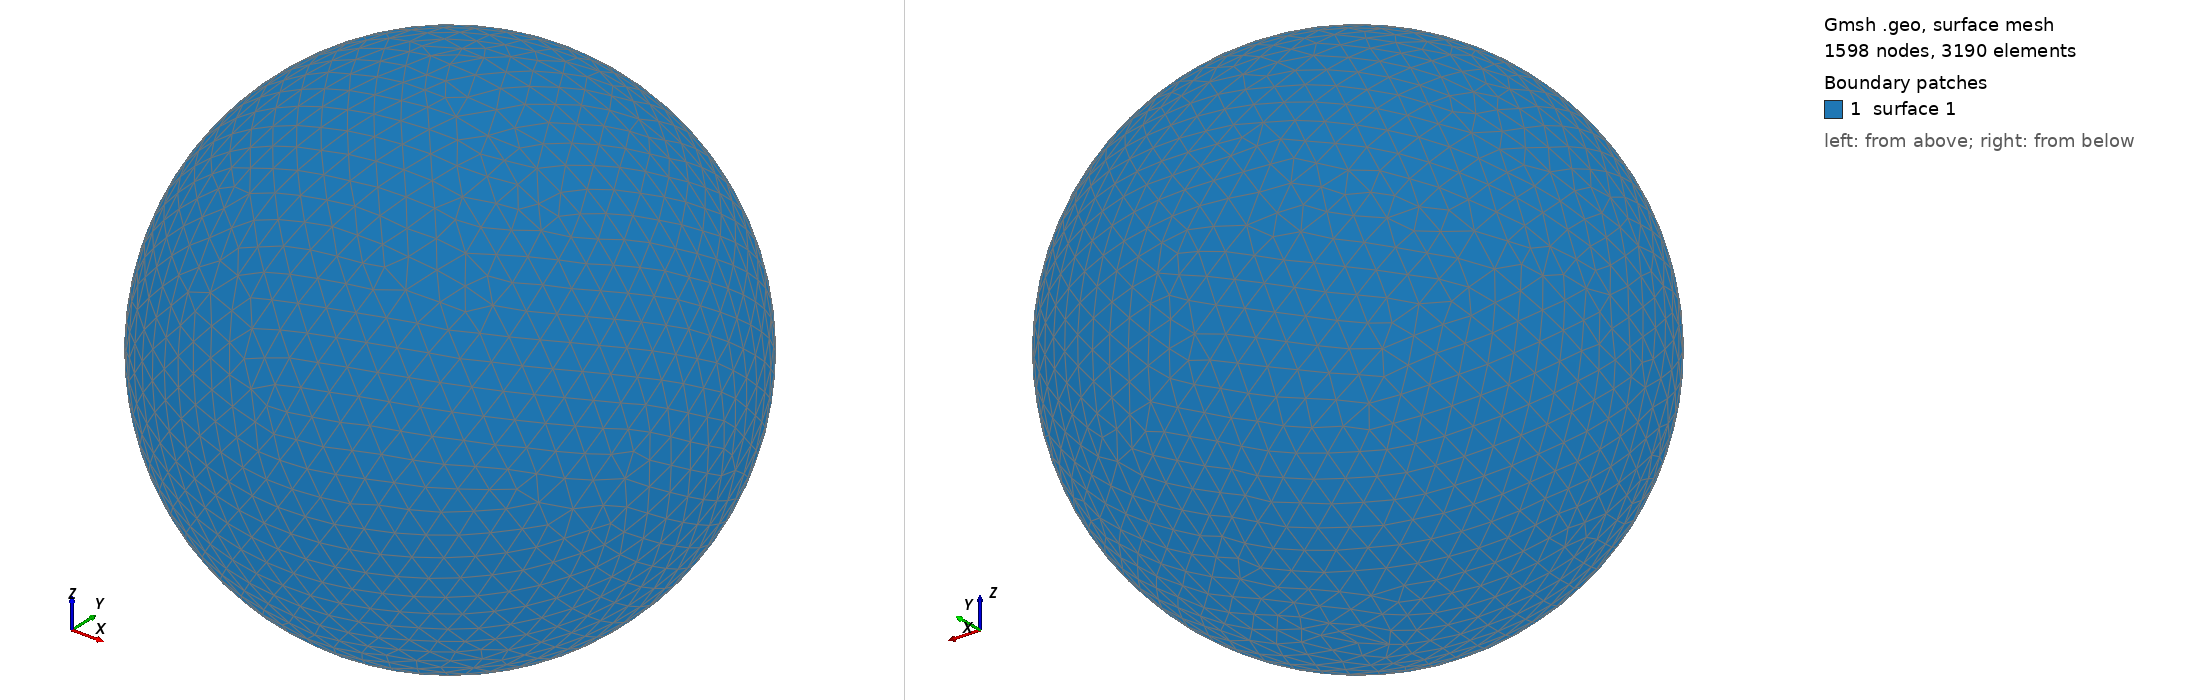

Gmsh geometry script, surface-meshed: 1598 nodes, 3190 surface elements. Boundary patches (legend numbers): 1 surface 1. Left view from above one corner, right view from below the opposite corner. The script declares no physical surfaces, so the legend lists its geometric surfaces. The drawing asked Gmsh for element sizes between 1% and 20% of the model's largest extent; the script's own settings can give other sizes.

=== shot1435.geo (drawn) ===
SetFactory("OpenCASCADE");
Point(1) = {0,0,0,0};
Sphere(1) = {0,0,0,0.04906000};
MeshSize{ PointsOf{ Surface{:}; } } = 0.004906000;
Mesh.ElementOrder=1;
Mesh.Format=39;
